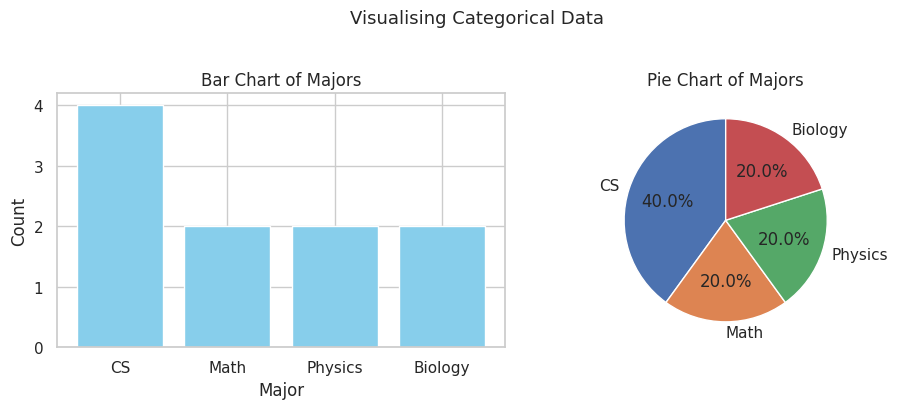
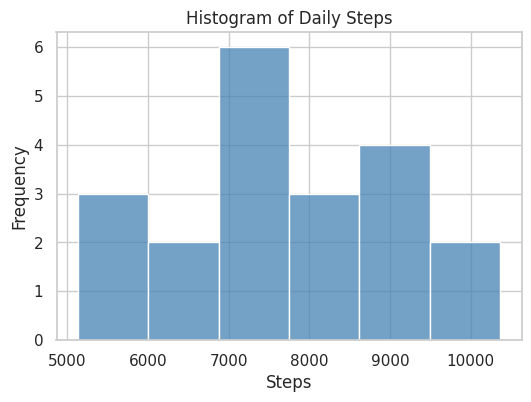
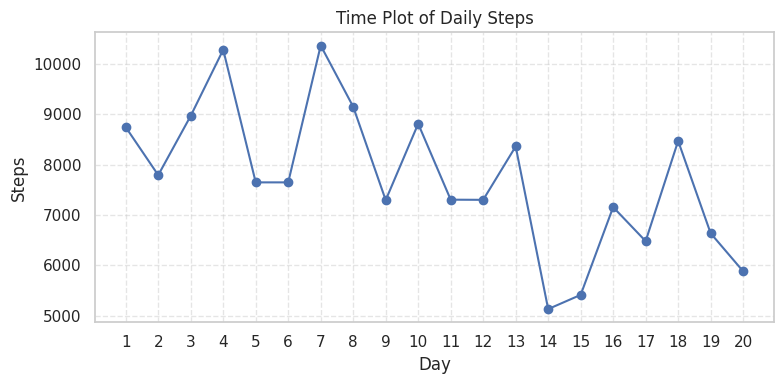
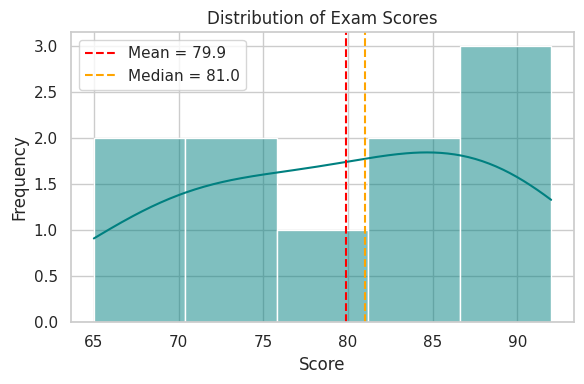
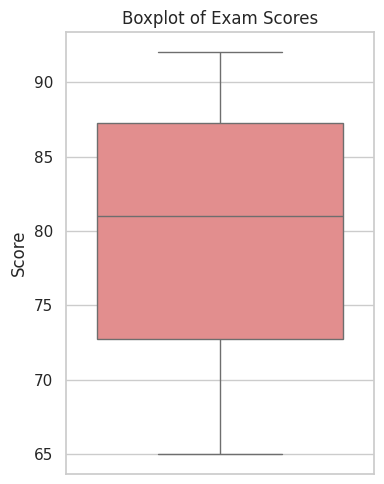
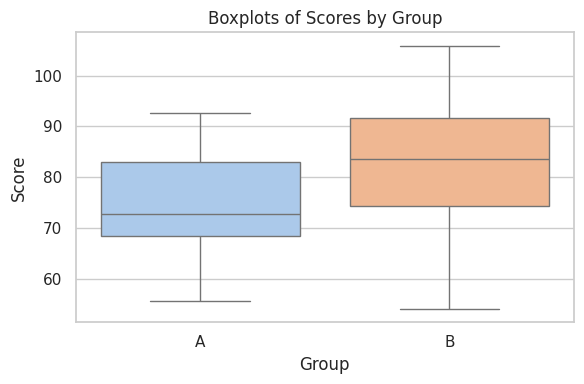

These figures' Python source, in order:
# Imports used throughout the notebook
import numpy as np
import pandas as pd
import matplotlib.pyplot as plt
import seaborn as sns

sns.set(style="whitegrid")
np.random.seed(42)

# Simple example: descriptive vs inferential
# Suppose we have exam scores for a sample of 10 students.

scores = np.array([65, 70, 72, 75, 80, 82, 85, 88, 90, 92])

# Descriptive statistics: summarize the sample
mean_score = scores.mean()        # sample mean  x̄
std_score  = scores.std(ddof=1)   # sample standard deviation  s

print(f"Sample mean score (x̄): {mean_score:.1f}")
print(f"Sample standard deviation (s): {std_score:.1f}")

# Inferential idea (conceptual):
print("\nIn inferential statistics, we might use this sample"
      " to say something about all students' scores.")

# 2.2  Categorical data: bar chart and pie chart
# Dataset: self-reported majors for 10 students.

majors = ["CS", "Math", "CS", "Physics", "CS", "Math", "Biology", "CS", "Physics", "Biology"]
majors_series = pd.Series(majors)
counts = majors_series.value_counts()

print("Counts by major:\n", counts)

fig, axes = plt.subplots(1, 2, figsize=(10, 4))

# Bar chart
axes[0].bar(counts.index, counts.values, color="skyblue", edgecolor="white")
axes[0].set_title("Bar Chart of Majors")
axes[0].set_xlabel("Major")
axes[0].set_ylabel("Count")

# Pie chart
axes[1].pie(counts.values, labels=counts.index, autopct="%1.1f%%", startangle=90)
axes[1].set_title("Pie Chart of Majors")

plt.suptitle("Visualising Categorical Data", fontsize=13, y=1.02)
plt.tight_layout()
plt.show()

# 2.3  Quantitative data: create the dataset
# Synthetic data: daily step counts for 20 days.

days  = np.arange(1, 21)
steps = np.random.normal(loc=8000, scale=1500, size=20).astype(int)

df_steps = pd.DataFrame({"Day": days, "Steps": steps})

print("First 5 rows:")
df_steps.head()

# Histogram of daily steps
# Each bar covers a range (bin) of step values; the height shows how many days fell in that range.

plt.figure(figsize=(6, 4))
sns.histplot(df_steps["Steps"], bins=6, kde=False, color="steelblue")
plt.title("Histogram of Daily Steps")
plt.xlabel("Steps")
plt.ylabel("Frequency")
plt.show()

# Stem-and-leaf plot (text-based)
# Stem = thousands digit, leaf = hundreds digit.
# This lets you see the shape of the distribution while keeping the actual values.

def stem_and_leaf(values, scale=1000):
    values = np.sort(values)
    stems = {}
    for v in values:
        stem = v // scale
        leaf = (v % scale) // (scale // 10)
        stems.setdefault(stem, []).append(int(leaf))
    for stem, leaves in stems.items():
        leaf_str = " ".join(str(l) for l in leaves)
        print(f"{stem} | {leaf_str}")

print("Stem-and-leaf plot (stem = thousands, leaf = hundreds):")
print("Stem | Leaves")
print("-" * 20)
stem_and_leaf(df_steps["Steps"].values, scale=1000)

# Time plot of daily steps
# Each point is one day. A time plot reveals trends, cycles, or unusual days.

plt.figure(figsize=(8, 4))
plt.plot(df_steps["Day"], df_steps["Steps"], marker="o", linewidth=1.5)
plt.title("Time Plot of Daily Steps")
plt.xlabel("Day")
plt.ylabel("Steps")
plt.xticks(df_steps["Day"])
plt.grid(True, linestyle="--", alpha=0.5)
plt.tight_layout()
plt.show()

# Summary statistics for the exam scores dataset

scores = np.array([65, 70, 72, 75, 80, 82, 85, 88, 90, 92])
s = pd.Series(scores)

mean_val   = s.mean()
median_val = s.median()
mode_val   = s.mode().iloc[0]      # first mode if multiple
range_val  = s.max() - s.min()
var_val    = s.var(ddof=1)          # sample variance  s²
std_val    = s.std(ddof=1)          # sample std dev   s
q1         = s.quantile(0.25)
q3         = s.quantile(0.75)
iqr_val    = q3 - q1

print("=== Central Tendency ===")
print(f"  Mean   (x̄) : {mean_val:.2f}")
print(f"  Median     : {median_val:.2f}")
print(f"  Mode       : {mode_val:.2f}")

print("\n=== Variability ===")
print(f"  Range      : {range_val:.2f}")
print(f"  Variance   : {var_val:.2f}")
print(f"  Std Dev (s): {std_val:.2f}")
print(f"  Q1={q1:.2f},  Q3={q3:.2f},  IQR={iqr_val:.2f}")

# Visualise the distribution with a histogram and a KDE (kernel density estimate) overlay.
# The KDE curve is a smooth approximation of the underlying distribution shape.

plt.figure(figsize=(6, 4))
sns.histplot(scores, bins=5, kde=True, color="teal")
plt.axvline(mean_val,   color="red",    linestyle="--", label=f"Mean = {mean_val:.1f}")
plt.axvline(median_val, color="orange", linestyle="--", label=f"Median = {median_val:.1f}")
plt.title("Distribution of Exam Scores")
plt.xlabel("Score")
plt.ylabel("Frequency")
plt.legend()
plt.tight_layout()
plt.show()

# Boxplot of exam scores
# The horizontal lines mark Q1, median, and Q3.
# Whiskers extend to the most extreme non-outlier values.

plt.figure(figsize=(4, 5))
sns.boxplot(y=scores, color="lightcoral")
plt.title("Boxplot of Exam Scores")
plt.ylabel("Score")
plt.tight_layout()
plt.show()

print(f"Q1={q1:.1f}, Median={median_val:.1f}, Q3={q3:.1f}, IQR={iqr_val:.1f}")
print(f"Whisker bounds: [{q1 - 1.5*iqr_val:.1f}, {q3 + 1.5*iqr_val:.1f}]")

# Comparing distributions across two groups with side-by-side boxplots
# Group A has a lower mean; Group B has a slightly higher mean and more spread.

np.random.seed(123)
group_A = np.random.normal(loc=75, scale=8,  size=30)
group_B = np.random.normal(loc=82, scale=10, size=30)

df_groups = pd.DataFrame({
    "Score": np.concatenate([group_A, group_B]),
    "Group": ["A"] * len(group_A) + ["B"] * len(group_B)
})

plt.figure(figsize=(6, 4))
sns.boxplot(data=df_groups, x="Group", y="Score", hue="Group", palette="pastel", legend=False)
plt.title("Boxplots of Scores by Group")
plt.xlabel("Group")
plt.ylabel("Score")
plt.tight_layout()
plt.show()

# Quick comparison
for grp, label in [(group_A, "A"), (group_B, "B")]:
    print(f"Group {label}: mean={grp.mean():.1f},  std={grp.std(ddof=1):.1f},  "
          f"median={np.median(grp):.1f}")
